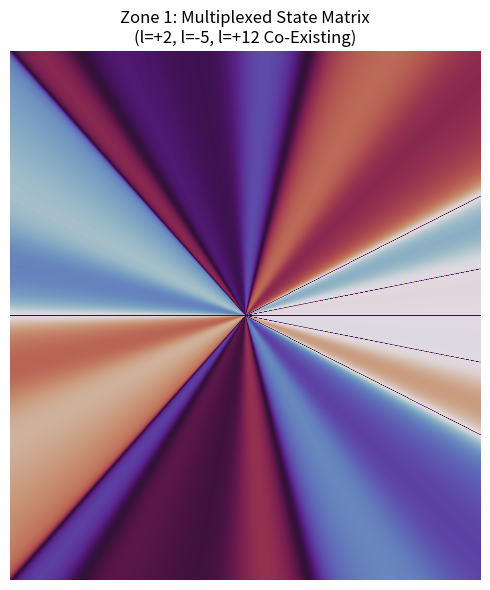

Source code (Python):
import numpy as np
import matplotlib.pyplot as plt

def generate_multiplexed_mask(width, height, channels):
    """
    Blends multiple OAM channels into a single phase-only spatial mask.
    
    Parameters:
        width (int): Canvas width in pixels.
        height (int): Canvas height in pixels.
        channels (dict): A dictionary mapping {topological_charge_l: amplitude_weight}
                         e.g., {3: 1.0, -7: 0.5}
                         
    Returns:
        np.ndarray: A 2D uint8 matrix (0-255) for the SLM backplane.
    """
    # 1. Coordinate Grid Setup
    x_indices = np.linspace(-width / 2, width / 2, width)
    y_indices = np.linspace(-height / 2, height / 2, height)
    X, Y = np.meshgrid(x_indices, y_indices)
    THETA = np.arctan2(Y, X)
    
    # 2. Synthesize the Complex Fields in Superposition
    # We initialize an empty complex-valued grid matching our pixel canvas
    complex_field = np.zeros((height, width), dtype=np.complex128)
    
    for l, weight in channels.items():
        # Evolve the helical wavefront for this specific channel component
        # e^(i * l * theta)
        channel_field = weight * np.exp(1j * l * THETA)
        # Stack it directly onto the same spatial canvas
        complex_field += channel_field
        
    # 3. Extract the Phase Angle from the Combined Wavefront
    # np.angle returns values from -pi to +pi
    combined_phase = np.angle(complex_field)
    
    # 4. Wrap and Normalize to 8-bit Space (0 to 255)
    phase_wrapped = np.mod(combined_phase, 2 * np.pi)
    mask_8bit = (phase_wrapped * (255.0 / (2 * np.pi))).astype(np.uint8)
    
    return mask_8bit

# --- Main Test Pipeline ---
if __name__ == "__main__":
    zone_width = 960
    zone_height = 1080
    
    # Define our data vector! 
    # We are packing three channels into the exact same beam space:
    # Channel l=+2 (Weight 1.0), Channel l=-5 (Weight 0.8), Channel l=+12 (Weight 0.4)
    input_vector = {
        2: 1.0,
        -5: 0.8,
        12: 0.4
    }
    
    print("Synthesizing multi-channel orthogonal superposition mask...")
    mixed_encoder = generate_multiplexed_mask(zone_width, zone_height, input_vector)
    
    # To decode or "read" the data out classically, your decoder zone has to match
    # the exact conjugate transpose of the channel you want to isolate.
    # Let's see what the composite matrix looks like:
    fig, ax = plt.subplots(figsize=(6, 6))
    
    ax.imshow(mixed_encoder, cmap='twilight') # Using 'twilight' because it loops gracefully for phase
    ax.set_title("Zone 1: Multiplexed State Matrix\n(l=+2, l=-5, l=+12 Co-Existing)")
    ax.axis('off')
    
    plt.tight_layout()
    print("Rendering multiplexed wavefront pattern...")
    plt.show()
